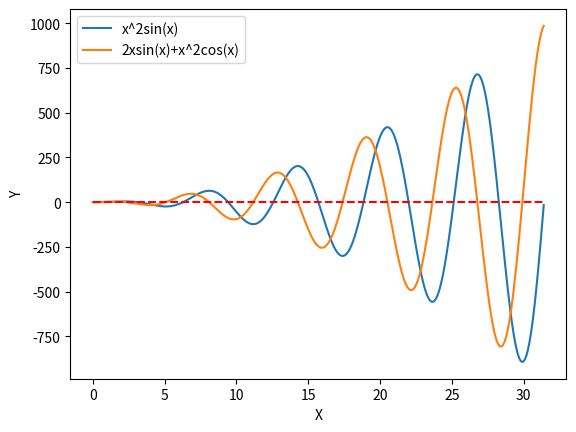

Python code for this plot:
#!/bin/env python

import matplotlib.pyplot as plt
from mpl_toolkits.mplot3d import Axes3D
from numpy import arange, sin, cos, pi, ones, linspace, log

fig = plt.figure()
x = arange(0, 10*pi, .1)

plt.plot(x, x**2*sin(x), x, 2*x*sin(x) + x**2*cos(x), x, [0] * len(x), 'r--')

plt.xlabel('X')
plt.ylabel('Y')
plt.legend(["x^2sin(x)", "2xsin(x)+x^2cos(x)"])
plt.show()
